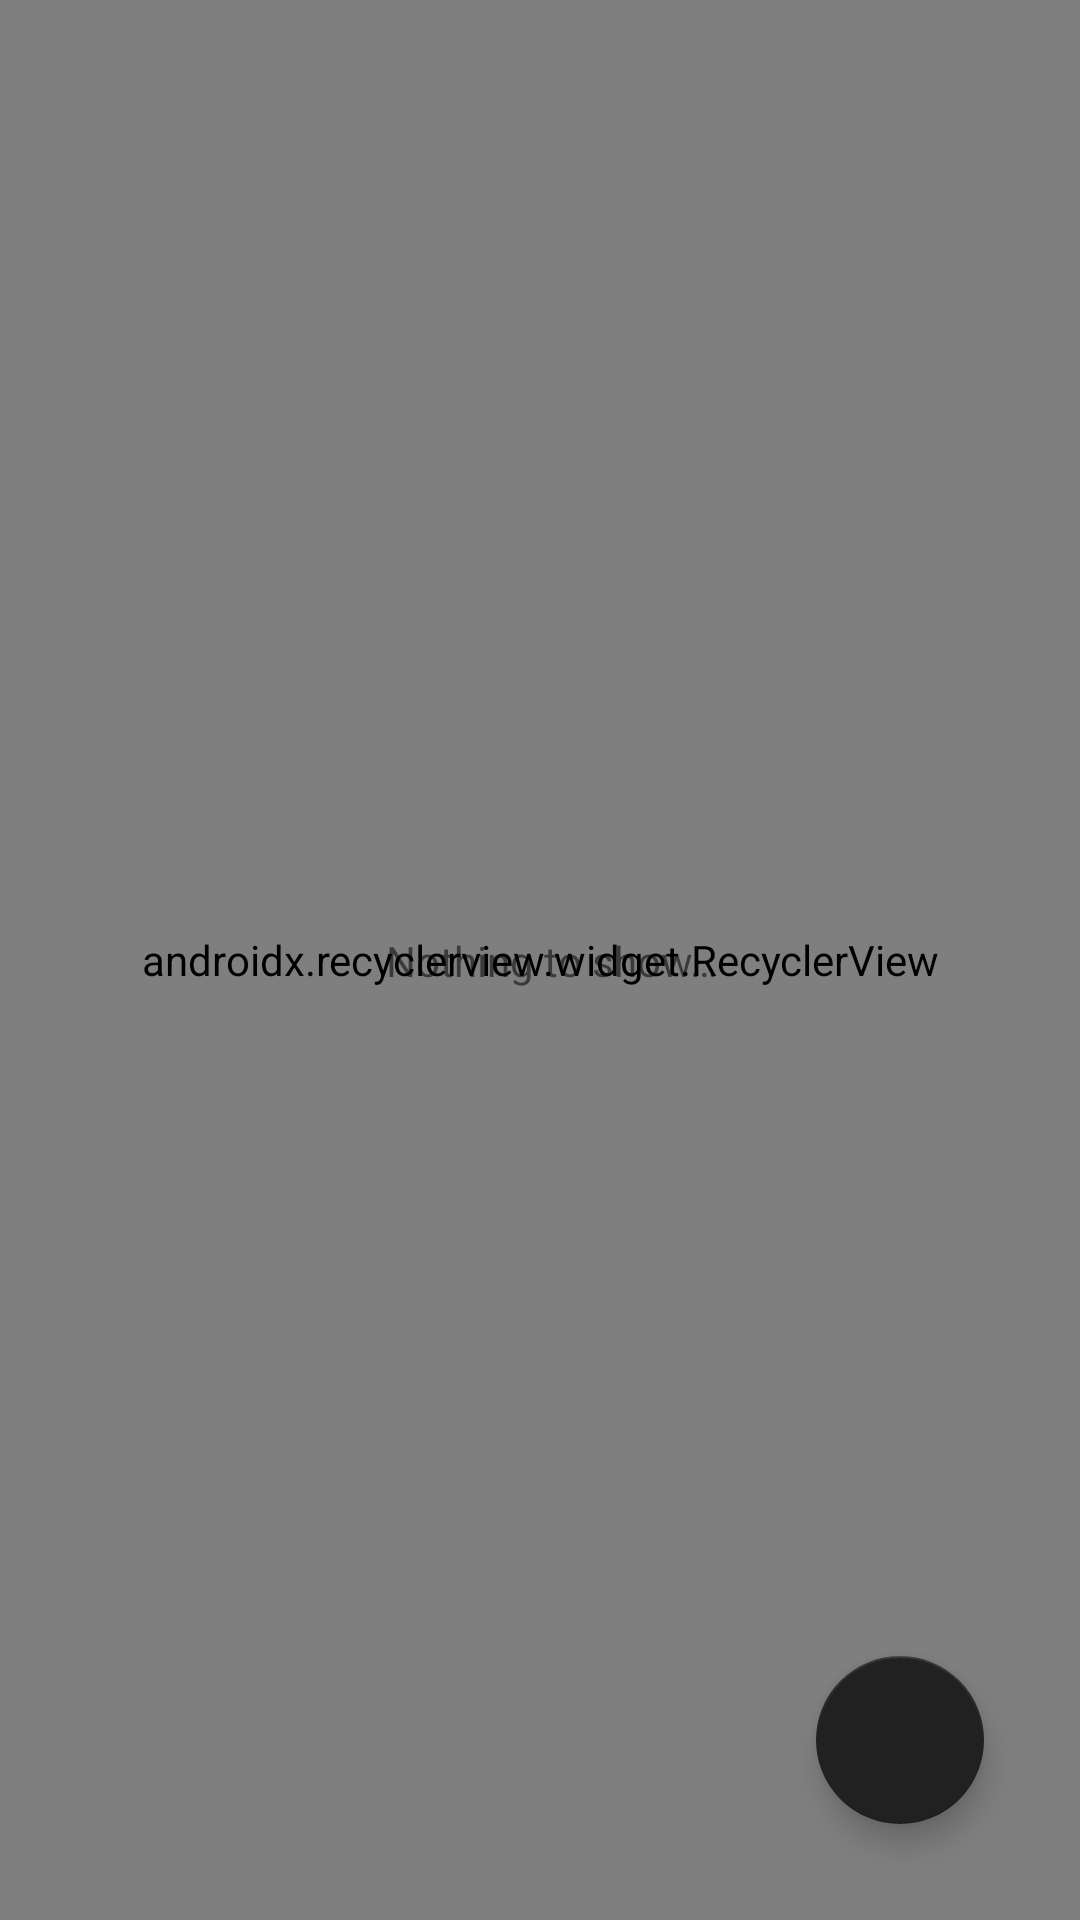

Write the Android layout XML for this screen, with the resource values it uses.
<!-- AndroidManifest.xml: application theme AppTheme -->
<!-- res/layout/activity_list.xml -->
<?xml version="1.0" encoding="utf-8"?>
<android.support.constraint.ConstraintLayout xmlns:android="http://schemas.android.com/apk/res/android"
    xmlns:app="http://schemas.android.com/apk/res-auto"
    xmlns:tools="http://schemas.android.com/tools"
    android:layout_width="match_parent"
    android:layout_height="match_parent"
    tools:context=".presentation.activity.ListActivity">

    <android.support.design.widget.FloatingActionButton
        android:id="@+id/addButton"
        android:layout_width="wrap_content"
        android:layout_height="wrap_content"
        android:layout_margin="32dp"
        android:src="@drawable/ic_add_black_24dp"
        app:layout_constraintBottom_toBottomOf="parent"
        app:layout_constraintEnd_toEndOf="parent" />

    <android.support.v7.widget.RecyclerView
        android:id="@+id/recyclerView"
        android:layout_width="match_parent"
        android:layout_height="match_parent"
        app:layoutManager="android.support.v7.widget.LinearLayoutManager"
        app:layout_constraintBottom_toBottomOf="parent"
        app:layout_constraintEnd_toEndOf="parent"
        app:layout_constraintStart_toStartOf="parent"
        app:layout_constraintTop_toTopOf="parent"
        tools:listitem="@layout/item_note" />

    <TextView
        android:id="@+id/emptyView"
        android:layout_width="wrap_content"
        android:layout_height="wrap_content"
        android:layout_marginStart="16dp"
        android:layout_marginTop="16dp"
        android:layout_marginEnd="8dp"
        android:layout_marginBottom="16dp"
        android:text="@string/empty_view_text"
        app:layout_constraintBottom_toBottomOf="parent"
        app:layout_constraintEnd_toEndOf="parent"
        app:layout_constraintStart_toStartOf="parent"
        app:layout_constraintTop_toTopOf="parent" />

</android.support.constraint.ConstraintLayout>
<!-- res/layout/item_note.xml (included above) -->
<?xml version="1.0" encoding="utf-8"?>
<android.support.v7.widget.CardView xmlns:android="http://schemas.android.com/apk/res/android"
    xmlns:app="http://schemas.android.com/apk/res-auto"
    xmlns:tools="http://schemas.android.com/tools"
    android:layout_width="match_parent"
    android:layout_height="wrap_content"
    android:layout_margin="4dp"
    android:orientation="vertical">

    <android.support.constraint.ConstraintLayout
        android:layout_width="match_parent"
        android:layout_height="wrap_content"
        android:orientation="vertical"
        android:padding="8dp">

        <TextView
            android:id="@+id/title"
            android:layout_width="0dp"
            android:layout_height="wrap_content"
            android:maxLines="2"
            android:textSize="18sp"
            android:textStyle="bold"
            app:layout_constraintEnd_toEndOf="parent"
            app:layout_constraintStart_toStartOf="parent"
            app:layout_constraintTop_toTopOf="parent"
            tools:text="Заголовок задачи" />

        <TextView
            android:id="@+id/description"
            android:layout_width="0dp"
            android:layout_height="wrap_content"
            android:layout_marginTop="4dp"
            android:maxLines="3"
            android:textSize="14sp"
            app:layout_constraintEnd_toEndOf="parent"
            app:layout_constraintStart_toStartOf="parent"
            app:layout_constraintTop_toBottomOf="@id/title"
            tools:text="Краткое описание задачи для проверки в визуализаторе интерфейса" />

        <TextView
                android:id="@+id/date"
                android:layout_width="0dp"
                android:layout_height="wrap_content"
                android:layout_marginTop="8dp"
                android:maxLines="3"
                android:textSize="14sp"
                app:layout_constraintBottom_toBottomOf="parent"
                app:layout_constraintEnd_toEndOf="parent"
                app:layout_constraintStart_toStartOf="parent"
                app:layout_constraintTop_toBottomOf="@id/description"
                tools:text="26.04.2019 04:20"
                android:textStyle="italic"/>

    </android.support.constraint.ConstraintLayout>

</android.support.v7.widget.CardView>
<!-- resources referenced by this layout -->
<resources>
  <string name="empty_view_text">Nothing to show…</string>
  <style name="AppTheme" parent="Theme.AppCompat.Light.DarkActionBar">
          <item name="colorPrimary">@color/colorPrimary</item>
          <item name="colorPrimaryDark">@color/colorPrimaryDark</item>
          <item name="colorAccent">@color/colorAccent</item>
      </style>
  <color name="colorPrimary">#ef5350</color>
  <color name="colorPrimaryDark">#b61827</color>
  <color name="colorAccent">#212121</color>
</resources>
